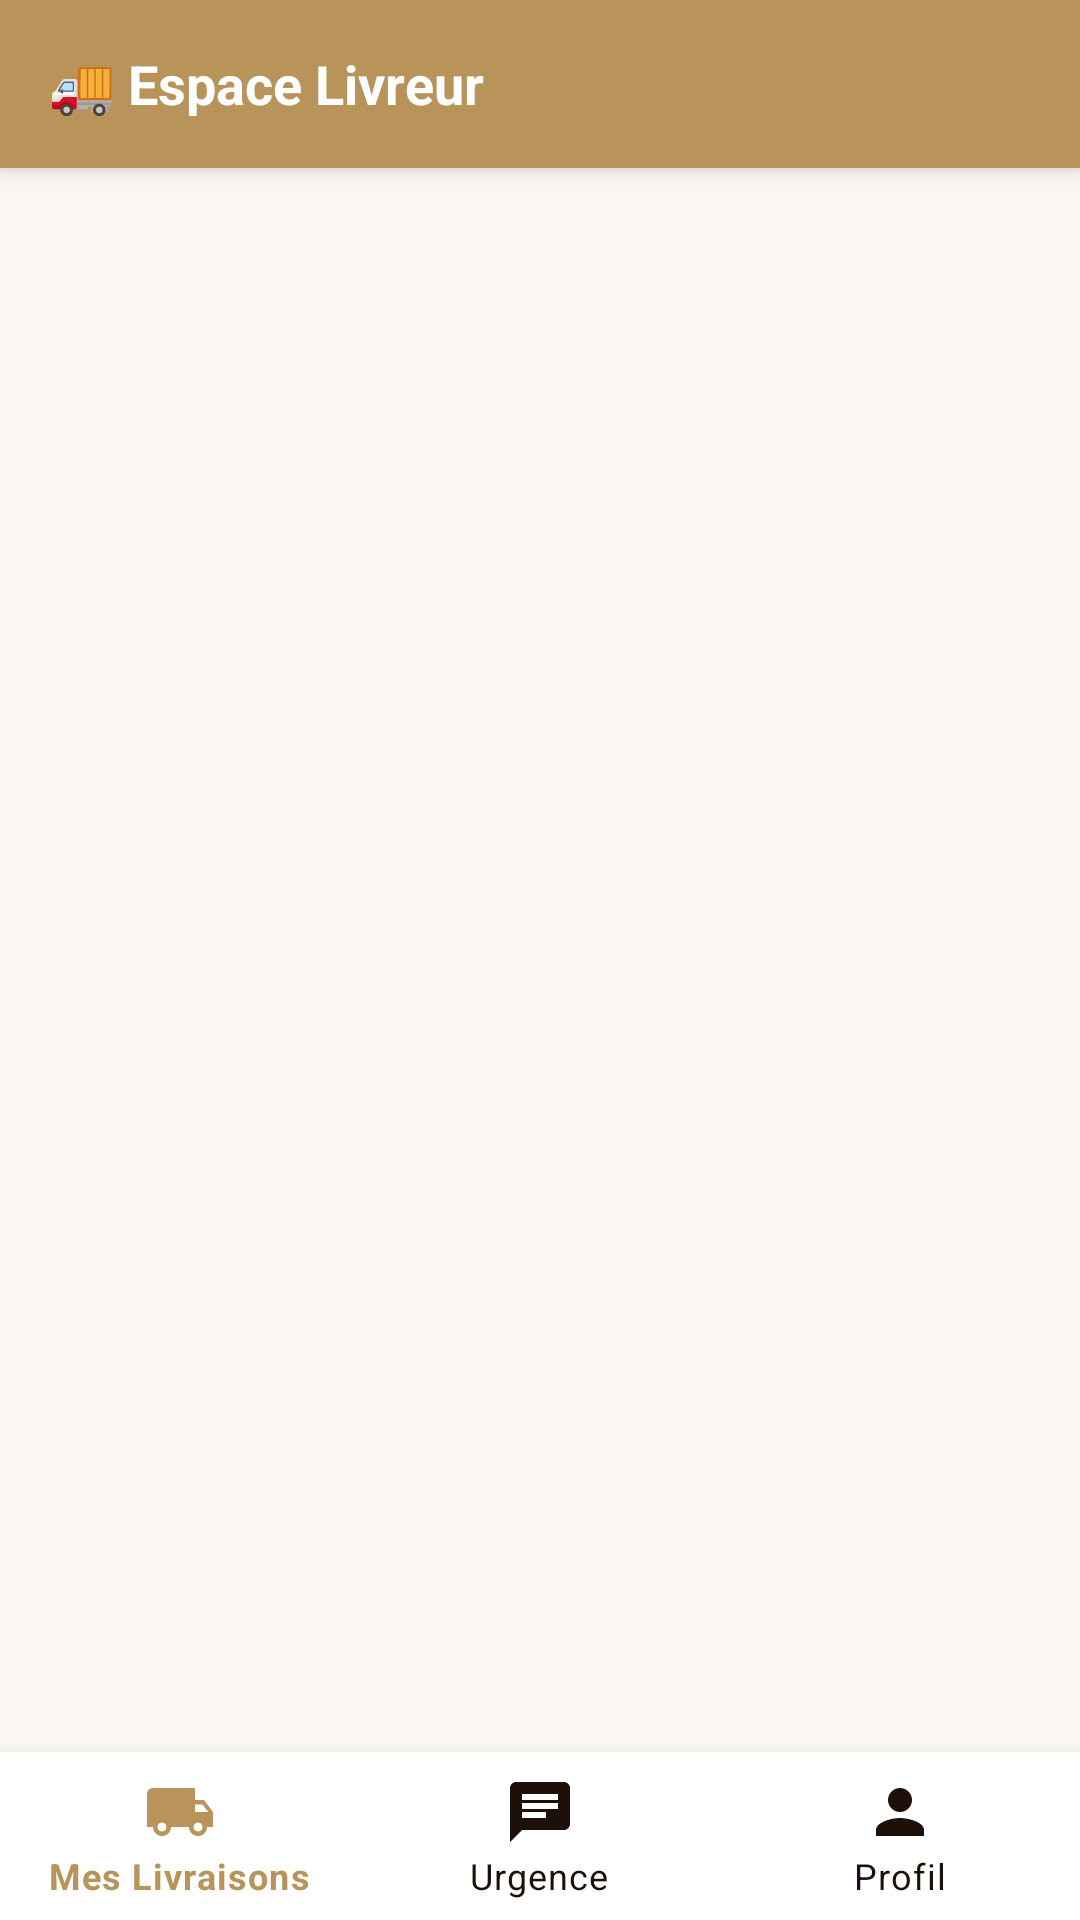

The Android layout XML behind this screen, and the referenced resources:
<!-- AndroidManifest.xml: application theme Theme.APPLICATIONMOBILESUPERVISIONDESLIVRAISONS -->
<!-- res/layout/activity_deliveryman_dashboard.xml -->
<?xml version="1.0" encoding="utf-8"?>

<androidx.coordinatorlayout.widget.CoordinatorLayout
    xmlns:android="http://schemas.android.com/apk/res/android"
    xmlns:app="http://schemas.android.com/apk/res-auto"
    android:layout_width="match_parent"
    android:layout_height="match_parent"
    android:background="@color/beige_light">

    
    <com.google.android.material.appbar.AppBarLayout
        android:id="@+id/appbar_livreur"
        android:layout_width="match_parent"
        android:layout_height="wrap_content"
        android:background="@color/beige_button"
        app:elevation="4dp">

        <androidx.appcompat.widget.Toolbar
            android:id="@+id/toolbar_livreur"
            android:layout_width="match_parent"
            android:layout_height="?attr/actionBarSize"
            android:background="@color/beige_button">

            <TextView
                android:layout_width="wrap_content"
                android:layout_height="wrap_content"
                android:text="🚚 Espace Livreur"
                android:textColor="@color/white"
                android:textSize="18sp"
                android:textStyle="bold" />
        </androidx.appcompat.widget.Toolbar>
    </com.google.android.material.appbar.AppBarLayout>

    
    <FrameLayout
        android:id="@+id/fragment_container_livreur"
        android:layout_width="match_parent"
        android:layout_height="match_parent"
        app:layout_behavior="@string/appbar_scrolling_view_behavior"
        android:paddingBottom="60dp" />

    
    <com.google.android.material.bottomnavigation.BottomNavigationView
        android:id="@+id/bottom_navigation_livreur"
        android:layout_width="match_parent"
        android:layout_height="wrap_content"
        android:layout_gravity="bottom"
        android:background="@color/white"
        app:itemIconTint="@color/bottom_nav_color"
        app:itemTextColor="@color/bottom_nav_color"
        app:menu="@menu/bottom_nav_menu_livreur"
        app:elevation="8dp" />

</androidx.coordinatorlayout.widget.CoordinatorLayout>
<!-- resources referenced by this layout -->
<resources>
  <color name="beige_button">#B8935A</color>
  <color name="beige_light">#FAF6F1</color>
  <color name="white">#FFFFFF</color>
  <style name="Theme.APPLICATIONMOBILESUPERVISIONDESLIVRAISONS" parent="Base.Theme.APPLICATIONMOBILESUPERVISIONDESLIVRAISONS" />
  <style name="Base.Theme.APPLICATIONMOBILESUPERVISIONDESLIVRAISONS" parent="Theme.MaterialComponents.DayNight.NoActionBar">
          <item name="colorPrimary">#B8935A</item>
          <item name="colorPrimaryVariant">#8B6A35</item>
          <item name="colorOnPrimary">@color/white</item>
          <item name="colorSecondary">#B8935A</item>
          <item name="colorSecondaryVariant">#8B6A35</item>
          <item name="colorOnSecondary">@color/white</item>
          <item name="android:statusBarColor">#B8935A</item>
          <item name="android:windowBackground">#FAF6F1</item>
          <item name="android:textColor">#1C1008</item>
          <item name="android:textColorHint">#6B5040</item>
          <item name="android:fontFamily">sans-serif</item>
          <item name="android:textSize">14sp</item>
      </style>
</resources>
